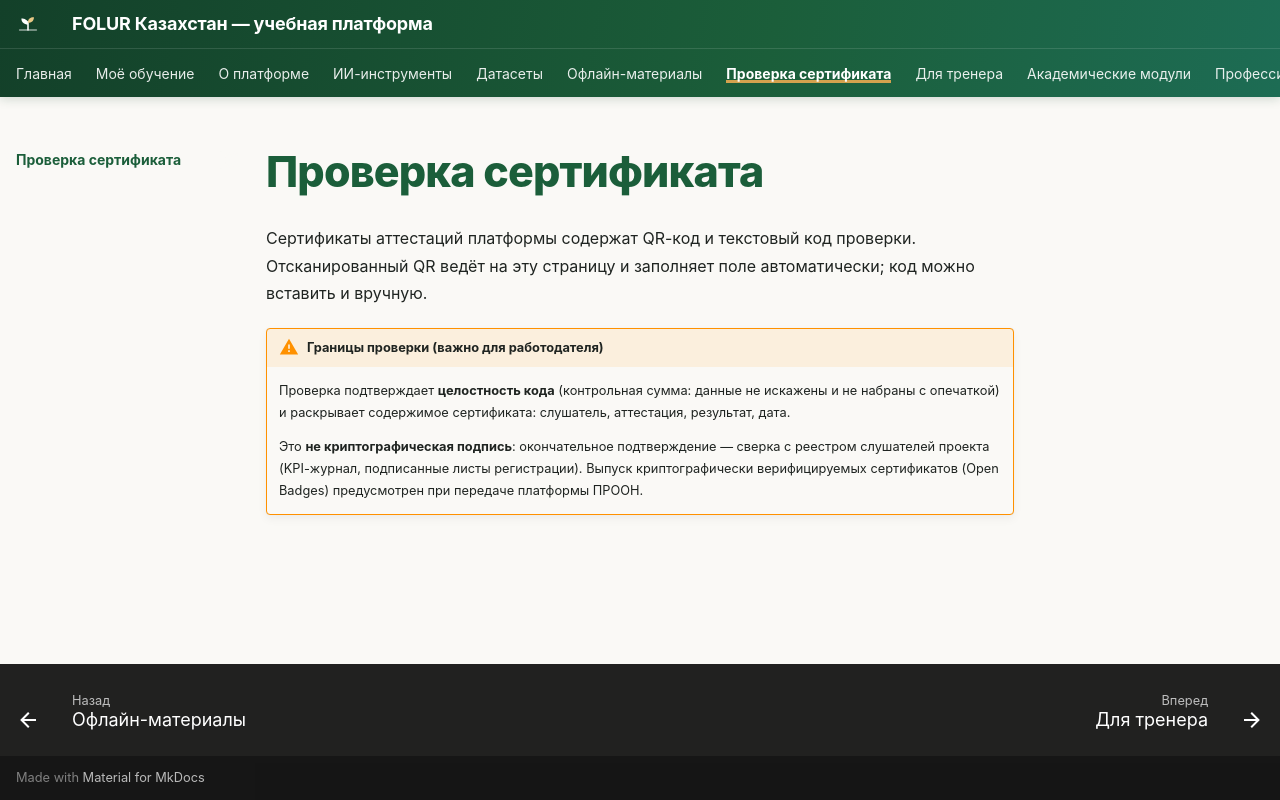

repository: vel5id/undp-kaz-folur · page: verify/index.html · generator: mkdocs

# Проверка сертификата

Сертификаты аттестаций платформы содержат QR-код и текстовый код проверки. Отсканированный QR ведёт на эту страницу и заполняет поле автоматически; код можно вставить и вручную.

<div id="folur-verify"></div>

!!! warning "Границы проверки (важно для работодателя)"
    Проверка подтверждает **целостность кода** (контрольная сумма: данные не искажены и не набраны с опечаткой) и раскрывает содержимое сертификата: слушатель, аттестация, результат, дата.

    Это **не криптографическая подпись**: окончательное подтверждение — сверка с реестром слушателей проекта (KPI-журнал, подписанные листы регистрации). Выпуск криптографически верифицируемых сертификатов (Open Badges) предусмотрен при передаче платформы ПРООН.
